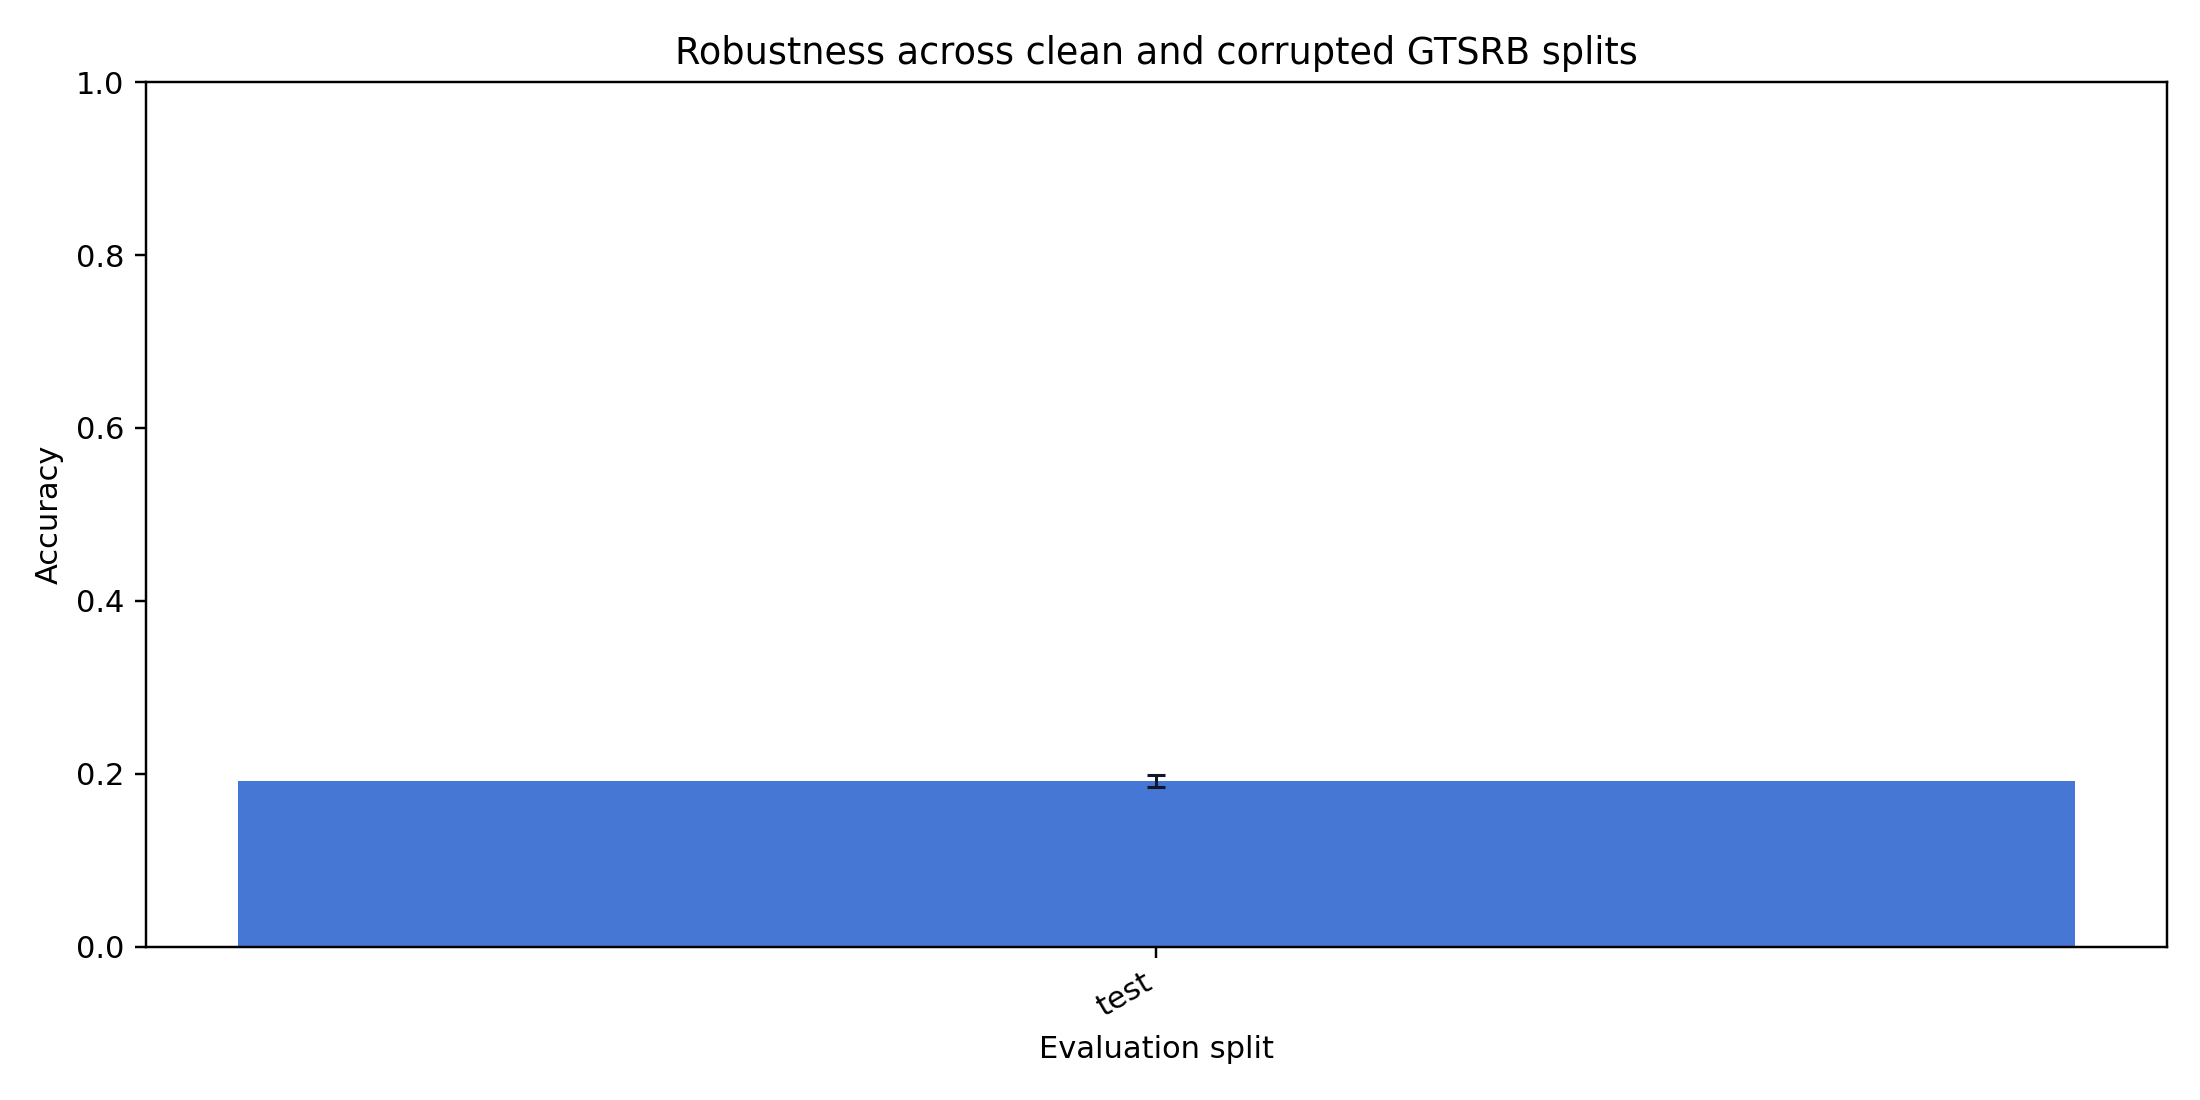

Data behind this chart, as committed beside it:
split, source, accuracy, accuracy_ci_low, accuracy_ci_high, macro_f1
test, clean, 0.1921, 0.1851, 0.1987, 0.06021
